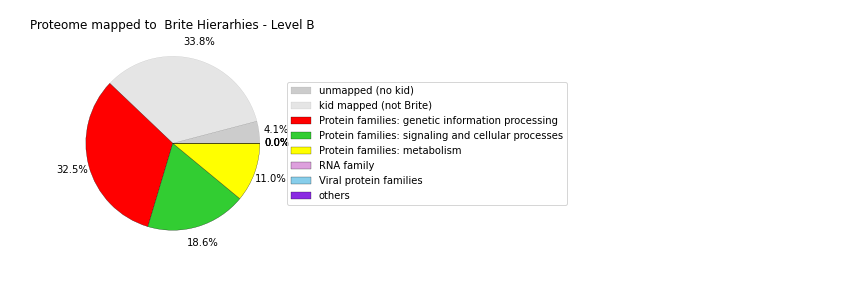

Data behind this chart, as committed beside it:
Category	mass fraction	Level B	Pathway name	colors
unmapped (no kid)	0.04086	N/A	unmapped (no kid)	black
kid mapped (not Brite)	0.3375	N/A	kid mapped (not Brite)	grey
9182	0.3242	Carbohydrate metabolism	Protein families: genetic information pr…	red
9183	0.1861	Carbohydrate metabolism	Protein families: signaling and cellular…	limegreen
9181	0.1097	Carbohydrate metabolism	Protein families: metabolism	yellow
9184	0.0	Carbohydrate metabolism	RNA family	plum
9185	0.0	Carbohydrate metabolism	Viral protein families	skyblue
